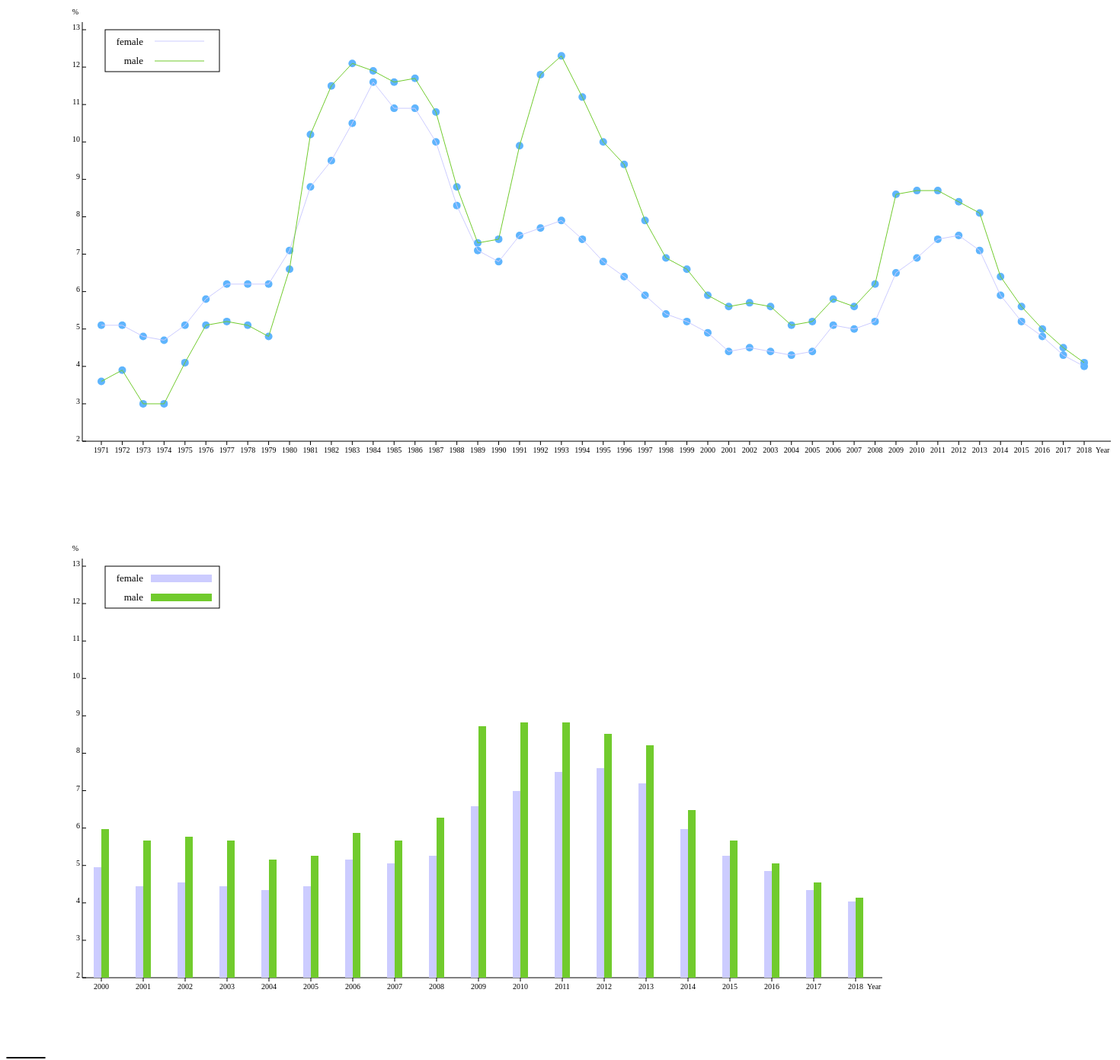
D3 v5 page, settled after 480 driven frames (8 s of simulated time); the page loaded 1 data file(s).


    let cutAxis = function(len, cutnum, min_data, max_data){
        return {
            cutPos:len/cutnum,
            cutData:(max_data-min_data)/cutnum
        }
    };

    let drawAxis = function (mindata, maxdata, origin, cutnum, svg, type) {
        let data = mindata;
        let pos = type==='x'?origin.ox+25:origin.oy;
        let res = cutAxis(type==='x'?(origin.ow-10):(origin.oh-10),cutnum, mindata, maxdata);
        svg.append('line')
            .attr('x1', origin.ox)
            .attr('y1', origin.oy)
            .attr('x2', type==='x'?(origin.ox+origin.ow+50):origin.ox)
            .attr('y2', type==='x'?origin.oy:(origin.oy-origin.oh))
            .attr('stroke','black');

        for(let i=0; i<=cutnum; i++){
            svg.append('line')
                .attr('x1', type==='x'?pos:origin.ox)
                .attr('y1', type==='x'?origin.oy:pos)
                .attr('x2', type==='x'?pos:origin.ox+5)
                .attr('y2', type==='x'?origin.oy+5:pos)
                .attr('stroke','black');
            svg.append('text')
                .text(data.toString(10))
                .attr('font-size', 10)
                .attr("text-anchor",type==='x'?"middle":"end")
                .attr('x', type==='x'?pos:origin.ox-3)
                .attr('y', type==='x'?origin.oy+15:pos);
            data += res.cutData;
            pos += type==='x'?res.cutPos:-res.cutPos;
        }
        return res;
    };

    let getPosition = function (len, mindata, maxdata, data) {
        return len*(data-mindata)/(maxdata-mindata);
    };

    let drawLine = function (points, color, svg) {
        let lines = [[points[0]]];
        for(let i=1; i<points.length; i++){
            lines[i-1].push(points[i]);
            if(i !== points.length-1)
                lines.push([points[i]])
        }
        svg.append("g")
            .selectAll('line')
            .data(lines)
            .enter()
            .append('line')
            .attr('x1', function (d) {
                return d[0].x;
            })
            .attr('y1', function (d) {
                return d[0].y;
            })
            .attr('x2', function (d) {
                return d[1].x;
            })
            .attr('y2', function (d) {
                return d[1].y;
            })
            .attr('stroke', color===undefined?'black':color);
    };

    let drawPoints = function (origin, xmin, xmax, ymin, ymax, svg, xname, yname, points, data) {
        svg.append('g')
            .selectAll('circle')
            .data(data)
            .enter()
            .append('circle')
            .each(function (d) {
                d.posx = origin.ox + getPosition(origin.ow-10, xmin, xmax, d[xname])+25;
                d[yname+"y"] = origin.oy - getPosition(origin.oh-10, ymin, ymax, d[yname]);
                points.push({
                    x:d.posx,
                    y:d[yname+"y"]
                })
            })
            .attr('cx', function (d) {
                return d.posx;
            })
            .attr('cy', function (d) {
                return d[yname+"y"];
            })
            .attr('r', 5)
            .attr('fill', '#5fb5fd')
            .on('mouseover', function (d) {
                let tooltip = d3.select('.tooltip');
                tooltip.html(d[yname].toString(10))
                    .style("left", (d3.event.pageX+5)+"px")
                    .style("top", (d3.event.pageY+5)+"px")
                    .style("opacity", 1.0)
                    .style('width', "50px");
            })
            .on("mouseout", function (d) {
                let tooltip = d3.select('.tooltip');
                tooltip.style("opacity", 0)
            });
    };

    let drawRect = function (origin, xoffset, distance, width, xmin, xmax, ymin, ymax, svg, xname, yname, data, color) {
        svg.append('g')
            .selectAll('rect')
            .data(data)
            .enter()
            .append('rect')
            .attr('x', function (d) {
                return (d[xname]-xmin)*distance+origin.ox+xoffset+25;
            })
            .attr('height', function (d) {
                return getPosition(origin.oh, ymin, ymax, d[yname]);
            })
            .attr('y', function (d) {
                return origin.oy-getPosition(origin.oh, ymin, ymax, d[yname]);
            })
            .attr('width', width)
            .attr('fill', color)
            .on('mouseover', function (d) {
                let tooltip = d3.select('.tooltip');
                tooltip.html(yname +": " + d[yname].toString(10))
                    .style("left", (d3.event.pageX+5)+"px")
                    .style("top", (d3.event.pageY+5)+"px")
                    .style("opacity", 1.0)
                    .style('width', "100px");
            })
            .on("mouseout", function (d) {
                let tooltip = d3.select('.tooltip');
                tooltip.style("opacity", 0)
            });
    }


    d3.json("employ.json")
    .then(function (employ) {
        console.log(employ);
        let svg = d3.select("#lineChart");
        let origin = {
            ox:100,
            oy:600,
            ow:1300,
            oh:550
        };
        let color = ["#ccccff", "#71cb2d"];
        //draw axis
        let xres = drawAxis(1971, 2018, origin, 47, svg, 'x');
        let yres = drawAxis(2, 13, origin, 11, svg, 'y');

        //sort by year
        employ.sort(function (a, b) {
            return a.year-b.year;
        });

        //draw points
        let points = {
            female:[],
            male:[]
        };
        drawPoints(origin, 1971, 2018, 2, 13, svg, "year", "female", points["female"], employ);
        drawLine(points['female'], color[0], svg);
        drawPoints(origin, 1971, 2018, 2, 13, svg, "year", "male", points["male"], employ);
        drawLine(points['male'], color[1], svg);

        //draw legend
        //draw legend
        svg.append("rect")
            .attr('x', origin.ox+30)
            .attr("y", 60)
            .attr("width", 150)
            .attr("height", 55)
            .attr("fill", "white")
            .attr("stroke-width", 1)
            .attr("stroke", "black");

        svg.append("text")
            .text("female")
            .attr("x", origin.ox+80)
            .attr("y", 80)
            .attr("font-size", 13)
            .attr("text-anchor", "end");

        svg.append("text")
            .text("male")
            .attr("x", origin.ox+80)
            .attr("y", 105)
            .attr("font-size", 13)
            .attr("text-anchor", "end");

        svg.append("line")
            .attr("x1", origin.ox+95)
            .attr("y1", 75)
            .attr("x2", origin.ox+160)
            .attr("y2", 75)
            .attr("stroke", color[0]);

        svg.append("line")
            .attr("x1", origin.ox+95)
            .attr("y1", 101)
            .attr("x2", origin.ox+160)
            .attr("y2", 101)
            .attr("stroke", color[1]);

        svg.append("text")
            .text("%")
            .attr("x", origin.ox-5)
            .attr("y", origin.oy-origin.oh-10)
            .attr("font-size", 10)
            .attr("text-anchor", "end");

        svg.append("text")
            .text("Year")
            .attr("x", origin.ox+origin.ow+30)
            .attr("y", origin.oy+15)
            .attr("font-size", 10)
            .attr("text-anchor", "begin");
    })


    d3.json("employ.json")
    .then(function (employ) {
        let svg = d3.select("#barChart");
        let origin = {
            ox:100,
            oy:600,
            ow:1000,
            oh:550
        };
        let color = ["#ccccff", "#71cb2d"];
        //sort by year
        employ.sort(function (a, b) {
            return a.year-b.year;
        });
        employ = employ.slice(2000-1971);
        console.log(employ);
        //draw axis
        let xres = drawAxis(2000, 2018, origin, 18, svg, 'x');
        let yres = drawAxis(2, 13, origin, 11, svg, 'y');



        drawRect(origin, -10, xres.cutPos, 10, 2000, 2018, 2, 13, svg, 'year', 'female', employ, color[0]);
        drawRect(origin, 0, xres.cutPos, 10, 2000, 2018, 2, 13, svg, 'year', 'male', employ, color[1]);

        //draw legend
        svg.append("rect")
            .attr('x', origin.ox+30)
            .attr("y", 60)
            .attr("width", 150)
            .attr("height", 55)
            .attr("fill", "white")
            .attr("stroke-width", 1)
            .attr("stroke", "black");

        svg.append("text")
            .text("female")
            .attr("x", origin.ox+80)
            .attr("y", 80)
            .attr("font-size", 13)
            .attr("text-anchor", "end");

        svg.append("text")
            .text("male")
            .attr("x", origin.ox+80)
            .attr("y", 105)
            .attr("font-size", 13)
            .attr("text-anchor", "end");

        svg.append("rect")
            .attr("x", origin.ox+90)
            .attr("y", 71)
            .attr("width", 80)
            .attr("height", 10)
            .attr("fill", color[0]);

        svg.append("rect")
            .attr("x", origin.ox+90)
            .attr("y", 96)
            .attr("width", 80)
            .attr("height", 10)
            .attr("fill", color[1]);

        svg.append("text")
            .text("%")
            .attr("x", origin.ox-5)
            .attr("y", origin.oy-origin.oh-10)
            .attr("font-size", 10)
            .attr("text-anchor", "end");

        svg.append("text")
            .text("Year")
            .attr("x", origin.ox+origin.ow+30)
            .attr("y", origin.oy+15)
            .attr("font-size", 10)
            .attr("text-anchor", "begin");
    })


### data: employ.json
[
 {
  "year": 1971,
  "female": 5.1,
  "male": 3.6
 },
 {
  "year": 1972,
  "female": 5.1,
  "male": 3.9
 },
 {
  "year": 1973,
  "female": 4.8,
  "male": 3.0
 },
 {
  "year": 1974,
  "female": 4.7,
  "male": 3.0
 },
 {
  "year": 1975,
  "female": 5.1,
  "male": 4.1
 },
 {
  "year": 1976,
  "female": 5.8,
  "male": 5.1
 },
 {
  "year": 1977,
  "female": 6.2,
  "male": 5.2
 },
 {
  "year": 1978,
  "female": 6.2,
  "male": 5.1
 },
 "... 40 more items"
]